Run: headless pygame with SDL's dummy video driver; simulated clock (each Clock.tick advances the game by its frame time, no real sleeping); random seed 0; keys injected as events and as key.get_pressed() state; mouse plan: one left click at the window centre at the start of phase 2, then a move to the lower-right quarter at the start of phase 3.
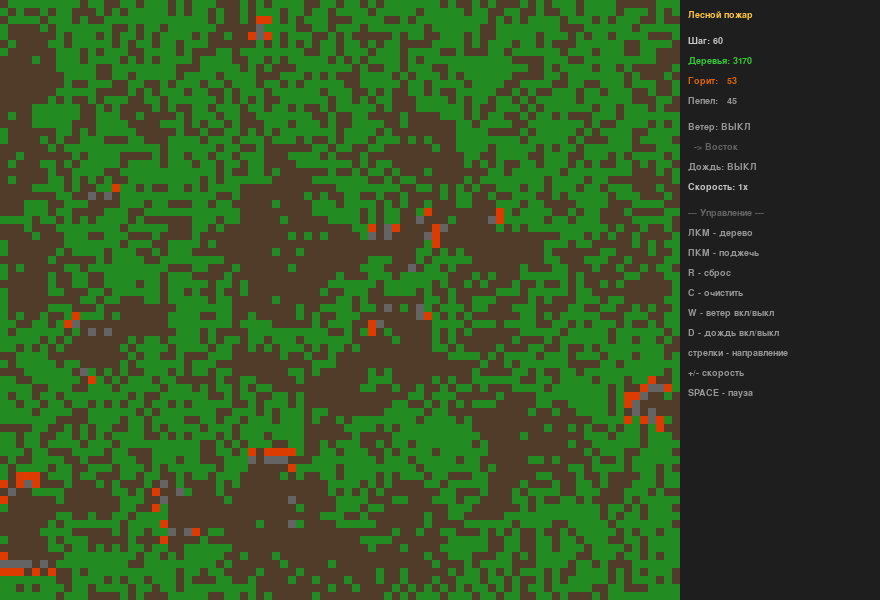
Frame 1 of 4 · flips 1–60 · no input
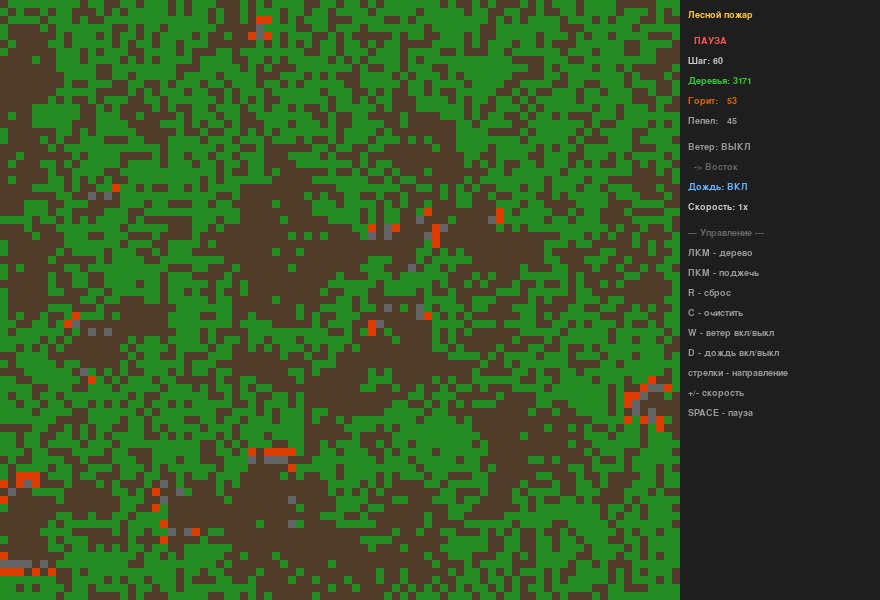
Frame 2 of 4 · flips 61–180 · clicked the window centre · tapped SPACE, RETURN · held RIGHT (→), D
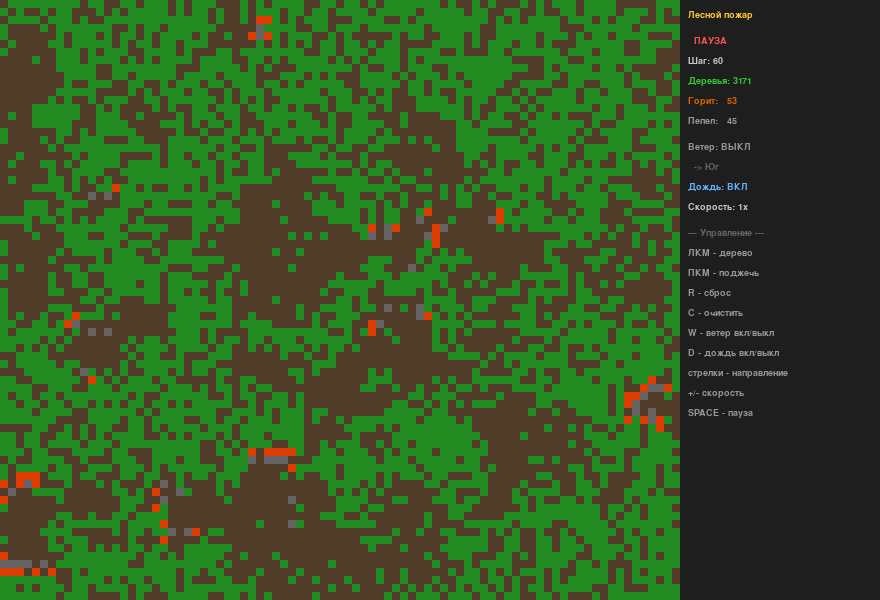
Frame 3 of 4 · flips 181–300 · moved the mouse to the lower-right quarter · held DOWN (↓), S
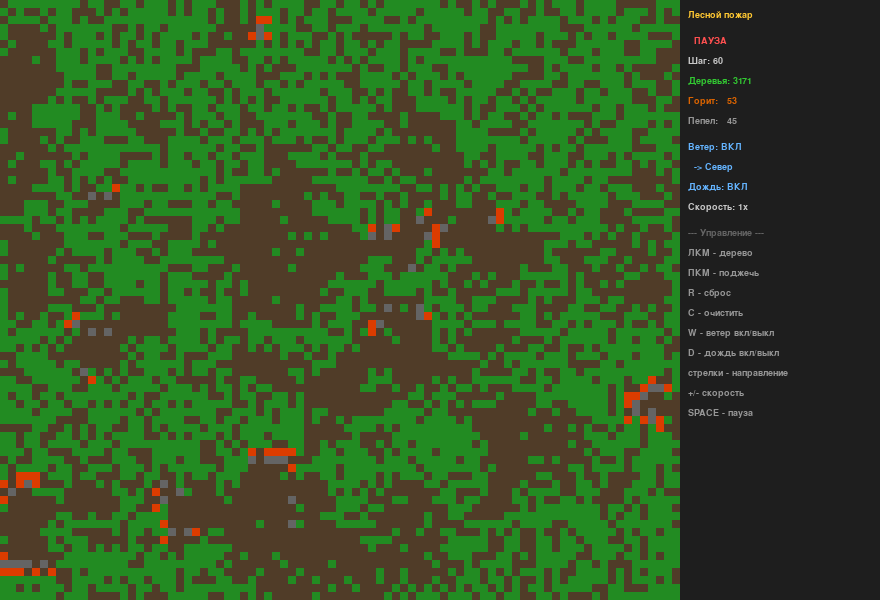
Frame 4 of 4 · flips 301–420 · held LEFT (←), A, UP (↑), W

The pygame program that drew these frames:

import random
import sys

import pygame

CELL_SIZE = 8
COLS = 85
ROWS = 75
SCREEN_W = COLS * CELL_SIZE + 200
SCREEN_H = ROWS * CELL_SIZE

EMPTY = 0
TREE = 1
BURNING = 2
ASH = 3
WET = 4


COLORS = {
    EMPTY: (80, 60, 40),
    TREE: (34, 139, 34),
    BURNING: (220, 60, 0),
    ASH: (100, 100, 100),
    WET: (40, 100, 200),
}

P_GROW = 0.005
P_LIGHTNING = 0.00008
P_SPREAD = 0.4

wind_on = False
wind_dir = (0, 1)

rain_on = False
rain_timer = 0
wet_cells = set()


def make_grid():
    grid = []
    for r in range(ROWS):
        row = []
        for c in range(COLS):
            if random.random() < 0.55:
                row.append(TREE)
            else:
                row.append(EMPTY)
        grid.append(row)
    return grid


def count_burning_neighbors(grid, r, c):
    count = 0
    for dr in [-1, 0, 1]:
        for dc in [-1, 0, 1]:
            if dr == 0 and dc == 0:
                continue
            nr = r + dr
            nc = c + dc
            if 0 <= nr < ROWS and 0 <= nc < COLS:
                if grid[nr][nc] == BURNING:
                    if wind_on:
                        dot = dr * (-wind_dir[0]) + dc * (-wind_dir[1])
                        if dot > 0:
                            count += 3
                        elif dot < 0:
                            count += 0
                        else:
                            count += 1
                    else:
                        count += 1
    return count


def step(grid):
    new_grid = []
    for r in range(ROWS):
        new_row = []
        for c in range(COLS):
            cell = grid[r][c]

            if cell == EMPTY:
                if random.random() < P_GROW:
                    new_row.append(TREE)
                else:
                    new_row.append(EMPTY)

            elif cell == TREE or cell == WET:
                nb = count_burning_neighbors(grid, r, c)

                spread = P_SPREAD
                if cell == WET:
                    spread = P_SPREAD * 0.2

                p_catch = min(1.0, nb * spread)

                if random.random() < p_catch:
                    new_row.append(BURNING)
                elif cell == TREE and random.random() < P_LIGHTNING:
                    new_row.append(BURNING)
                else:
                    if rain_on and (r, c) in wet_cells:
                        new_row.append(WET)
                    elif cell == WET:
                        new_row.append(TREE)
                    else:
                        new_row.append(cell)

            elif cell == BURNING:
                new_row.append(ASH)

            elif cell == ASH:
                new_row.append(EMPTY)

            else:
                new_row.append(cell)

        new_grid.append(new_row)
    return new_grid


def update_rain():
    global wet_cells, rain_timer
    rain_timer += 1
    if rain_timer > 500:
        rain_timer = 0
        wet_cells = set()
        r0 = random.randint(0, ROWS - 1)
        c0 = random.randint(0, COLS - 1)
        rh = random.randint(5, 20)
        rw = random.randint(5, 20)
        for r in range(r0, min(ROWS, r0 + rh)):
            for c in range(c0, min(COLS, c0 + rw)):
                wet_cells.add((r, c))


def draw_grid(screen, grid):
    for r in range(ROWS):
        for c in range(COLS):
            color = COLORS[grid[r][c]]
            x = c * CELL_SIZE
            y = r * CELL_SIZE
            pygame.draw.rect(screen, color, (x, y, CELL_SIZE, CELL_SIZE))

    if rain_on:
        for r, c in wet_cells:
            x = c * CELL_SIZE
            y = r * CELL_SIZE
            pygame.draw.rect(
                screen, (30, 80, 220), (x, y, CELL_SIZE, CELL_SIZE), 2
            )


def draw_panel(screen, font, grid, gen, paused, speed):
    px = COLS * CELL_SIZE
    pygame.draw.rect(screen, (30, 30, 30), (px, 0, 200, SCREEN_H))

    trees = sum(row.count(TREE) + row.count(WET) for row in grid)
    burning = sum(row.count(BURNING) for row in grid)
    ash = sum(row.count(ASH) for row in grid)

    dir_names = {
        (-1, 0): "Север",
        (1, 0): "Юг",
        (0, -1): "Запад",
        (0, 1): "Восток",
    }
    dir_label = dir_names.get(wind_dir, "?")

    lines = [
        ("Лесной пожар", (255, 200, 50)),
        ("", None),
        (f"Шаг: {gen}", (200, 200, 200)),
        (f"Деревья: {trees}", (50, 200, 50)),
        (f"Горит:   {burning}", (220, 100, 0)),
        (f"Пепел:   {ash}", (150, 150, 150)),
        ("", None),
        (
            f"Ветер: {'ВКЛ' if wind_on else 'ВЫКЛ'}",
            (100, 180, 255) if wind_on else (150, 150, 150),
        ),
        (f"  -> {dir_label}", (100, 180, 255) if wind_on else (100, 100, 100)),
        (
            f"Дождь: {'ВКЛ' if rain_on else 'ВЫКЛ'}",
            (100, 180, 255) if rain_on else (150, 150, 150),
        ),
        (f"Скорость: {speed}x", (200, 200, 200)),
        ("", None),
        ("--- Управление ---", (100, 100, 100)),
        ("ЛКМ - дерево", (150, 150, 150)),
        ("ПКМ - поджечь", (150, 150, 150)),
        ("R - сброс", (150, 150, 150)),
        ("C - очистить", (150, 150, 150)),
        ("W - ветер вкл/выкл", (150, 150, 150)),
        ("D - дождь вкл/выкл", (150, 150, 150)),
        ("стрелки - направление", (150, 150, 150)),
        ("+/- скорость", (150, 150, 150)),
        ("SPACE - пауза", (150, 150, 150)),
    ]

    if paused:
        lines.insert(2, ("  ПАУЗА", (255, 80, 80)))

    y = 10
    for text, color in lines:
        if text == "":
            y += 6
            continue
        img = font.render(text, True, color)
        screen.blit(img, (px + 8, y))
        y += 20


def main():
    global wind_on, wind_dir, rain_on, wet_cells

    pygame.init()
    screen = pygame.display.set_mode((SCREEN_W, SCREEN_H))
    pygame.display.set_caption("Лабораторная 3 - Лесные пожары")
    clock = pygame.time.Clock()
    font = pygame.font.SysFont("Arial", 14)

    grid = make_grid()
    gen = 0
    paused = False
    speed = 1

    running = True
    while running:
        clock.tick(60)

        for event in pygame.event.get():
            if event.type == pygame.QUIT:
                running = False

            if event.type == pygame.KEYDOWN:
                if event.key == pygame.K_ESCAPE:
                    running = False
                elif event.key == pygame.K_SPACE:
                    paused = not paused
                elif event.key == pygame.K_r:
                    grid = make_grid()
                    gen = 0
                    wet_cells = set()
                elif event.key == pygame.K_c:
                    grid = [[EMPTY] * COLS for _ in range(ROWS)]
                    gen = 0
                    wet_cells = set()
                elif event.key == pygame.K_w:
                    wind_on = not wind_on
                elif event.key == pygame.K_d:
                    rain_on = not rain_on
                    wet_cells = set()
                elif event.key == pygame.K_PLUS or event.key == pygame.K_EQUALS:
                    speed = min(10, speed + 1)
                elif event.key == pygame.K_MINUS:
                    speed = max(1, speed - 1)
                elif event.key == pygame.K_UP:
                    wind_dir = (-1, 0)
                elif event.key == pygame.K_DOWN:
                    wind_dir = (1, 0)
                elif event.key == pygame.K_LEFT:
                    wind_dir = (0, -1)
                elif event.key == pygame.K_RIGHT:
                    wind_dir = (0, 1)

        mouse_buttons = pygame.mouse.get_pressed()
        if mouse_buttons[0] or mouse_buttons[2]:
            mx, my = pygame.mouse.get_pos()
            c = mx // CELL_SIZE
            r = my // CELL_SIZE
            if 0 <= r < ROWS and 0 <= c < COLS:
                if mouse_buttons[0]:
                    grid[r][c] = TREE
                else:
                    grid[r][c] = BURNING

        if not paused:
            for _ in range(speed):
                if rain_on:
                    update_rain()
                grid = step(grid)
                gen += 1

        screen.fill((0, 0, 0))
        draw_grid(screen, grid)
        draw_panel(screen, font, grid, gen, paused, speed)
        pygame.display.flip()

    pygame.quit()
    sys.exit()


if __name__ == "__main__":
    main()
